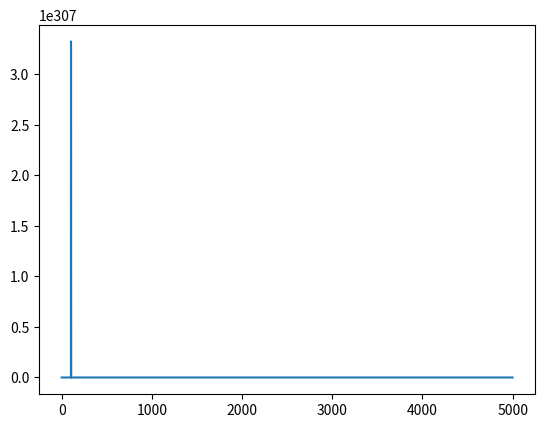

Here is the Python script that generated this plot:
from __future__ import print_function, division
from builtins import range
import numpy as np
import matplotlib.pyplot as plt
%matplotlib inline

ALPHA = 0.1
GAMMA = 0.9
POSSIBLE_ACTIONS = ('U','D','L','R') 

#Environment
class Grid:
    def __init__(self, width, height, start):
        self.width = width
        self.height = height
        self.i = start[0]
        self.j = start[1]
        
    def set(self, rewards, actions):
        self.rewards = rewards
        self.actions = actions
        
    def set_state(self, state):
        self.i = state[0]
        self.j = state[1]
        
    def current_state(self):
        return(self.i, self.j)

    def is_terminal(self, s):
        return s not in self.actions 
    
    def move(self, action):
        if action in self.actions[(self.i, self.j)]:
            if action == 'U':
                self.i -= 1
            elif action =='D':
                self.i += 1
            elif action == 'R':
                self.j += 1
            elif action == 'L':
                self.j -= 1 
        
        return self.rewards.get((self.i, self.j), 0)
        
    
    def undo_move(self):
        if action == 'U':
            self.i += 1
        elif action =='D':
            self.i -= 1
        elif action == 'R':
            self.j -= 1
        elif action == 'L':
            self.j += 1 
        
        assert(self.current_state() in self.all_states())
                
            
    def game_over(self):
        return (self.i, self.j) not in self.actions
    
    
    def all_states(self):
        return set().union(self.actions.keys(), self.rewards.keys())

    

def standard_grid():
    # .  .  .  1
    # .  x  .  -1
    # s  .  .  .
    
    # 1, -1 are rewards for the corresponding positions
    # 'x'  not allowed
    # 's'  start state
    grid = Grid(3, 4, (2,0))
    rewards = {(0,3) : 1, (1,3) : -1}
    actions = {
        (0, 0): ('D', 'R'),
        (0, 1): ('L', 'R'),
        (0, 2): ('L', 'D', 'R'),
        (1, 0): ('U', 'D'),
        (1, 2): ('U', 'D', 'R'),
        (2, 0): ('U', 'R'),
        (2, 1): ('L', 'R'),
        (2, 2): ('L', 'R', 'U'),
        (2, 3): ('L', 'U'),
    }
    grid.set(rewards, actions)
    return grid

def negative_grid(step_cost=-0.1):
    grid = standard_grid()
    grid.rewards.update({
            (0, 0): step_cost,
            (0, 1): step_cost,
            (0, 2): step_cost,
            (1, 0): step_cost,
            (1, 2): step_cost,
            (2, 0): step_cost,
            (2, 1): step_cost,
            (2, 2): step_cost,
            (2, 3): step_cost,
    })
    return grid

def print_values(V, grid):
    for i in range(grid.width):
        print("---------------------------")
        for j in range(grid.height):
            v = V.get((i,j), 0)
            if v >= 0:
                print(" %.2f|" % v, end="")
            else:
                print("%.2f|" % v, end="") 
        print("")

def print_policy(P, grid):
    for i in range(grid.width):
        print("---------------------------")
        for j in range(grid.height):
            a = P.get((i,j), ' ')
            print("  %s  |" % a, end="")
        print("")

def random_action(a, eps=0.1):
    p = np.random.random()
    if p < eps:
        return np.random.choice(POSSIBLE_ACTIONS)
    else:
        return a

def max_dict(d):
    max_key = None
    max_val = float('-inf')

    for k, v in d.items():
        if v > max_val:
            max_val = v
            max_key = k
    return max_key, max_val

class Model:

    def __init__(self):
        self.theta = np.random.randn(25) 


    def stateToFeatures(self, s, a):
        return np.array([
            s[0]              if a == 'U' else 0,
            s[1]              if a == 'U' else 0,
            (s[0]*s[1])        if a == 'U' else 0,
            (s[0]*s[0])        if a == 'U' else 0,
            (s[1]*s[1])        if a == 'U' else 0,
            1                 if a == 'U' else 0,
            s[0]              if a == 'D' else 0,
            s[1]              if a == 'D' else 0,
            (s[0]*s[1])        if a == 'D' else 0,
            (s[0]*s[0])        if a == 'D' else 0,
            (s[1]*s[1])        if a == 'D' else 0,
            1                 if a == 'D' else 0,
            s[0]              if a == 'L' else 0,
            s[1]              if a == 'L' else 0,
            (s[0]*s[1])       if a == 'L' else 0,
            (s[0]*s[0])       if a == 'L' else 0,
            (s[1]*s[1])       if a == 'L' else 0,
            1                if a == 'L' else 0,
            s[0]             if a == 'R' else 0,
            s[1]             if a == 'R' else 0,
            (s[0]*s[1])       if a == 'R' else 0,
            (s[0]*s[0])       if a == 'R' else 0,
            (s[1]*s[1])       if a == 'R' else 0,
            1                if a == 'R' else 0,
            1
        ])

    def predict(self, s, a):
        x = self.stateToFeatures(s, a)
        return self.theta.dot(x)



    def grad(self, s, a):
        return self.stateToFeatures(s, a)

def getQA(model, s):
    Qs = {}
    for a in POSSIBLE_ACTIONS:
        q_sa = model.predict(s, a)
        Qs[a] = q_sa
    return Qs

if __name__ == '__main__':
    grid = negative_grid(step_cost=-0.1)
    
    print("Rewards")
    print_values(grid.rewards, grid)
    
    model = Model()
    deltas = []
    t = 1.0
    for e in range(5000):
        if e % 100 == 0:
           t += 0.01
        
        alpha = ALPHA / t
    
        s = (2,0)
        grid.set_state(s)
        
        Qs = getQA(model, s)
        
        a = max_dict(Qs)[0]
        a = random_action(a, eps=0.5/t) 
        

        max_change = 0        
        while not grid.game_over():
            r = grid.move(a)
            s_next = grid.current_state()
            
            old_theta = model.theta.copy()
            if grid.is_terminal(s_next):
                model.theta += alpha*(r - model.predict(s, a)) * model.grad(s, a)
            else:
                Qs_next = getQA(model, s_next)
                a_next = max_dict(Qs_next)[0]
                a_next = random_action(a_next, eps=0.5/t) 
                model.theta += alpha*(r + GAMMA*model.predict(s_next, a_next) - model.predict(s, a))*model.grad(s, a)

            s = s_next
            a = a_next
            max_change = max(max_change, np.abs(model.theta - old_theta).sum())
        deltas.append(max_change)
        
        
    plt.plot(deltas)
    plt.show()

    policy = {}
    V = {}
    Q = {}
    for s in grid.actions.keys():
        Qs = getQA(model, s)
        Q[s] = Qs
        a, max_q = max_dict(Qs)
        policy[s] = a
        V[s] = max_q

    print("\n\n values")
    print_values(V, grid)

    print("\n\npolicy")
    print_policy(policy, grid)

